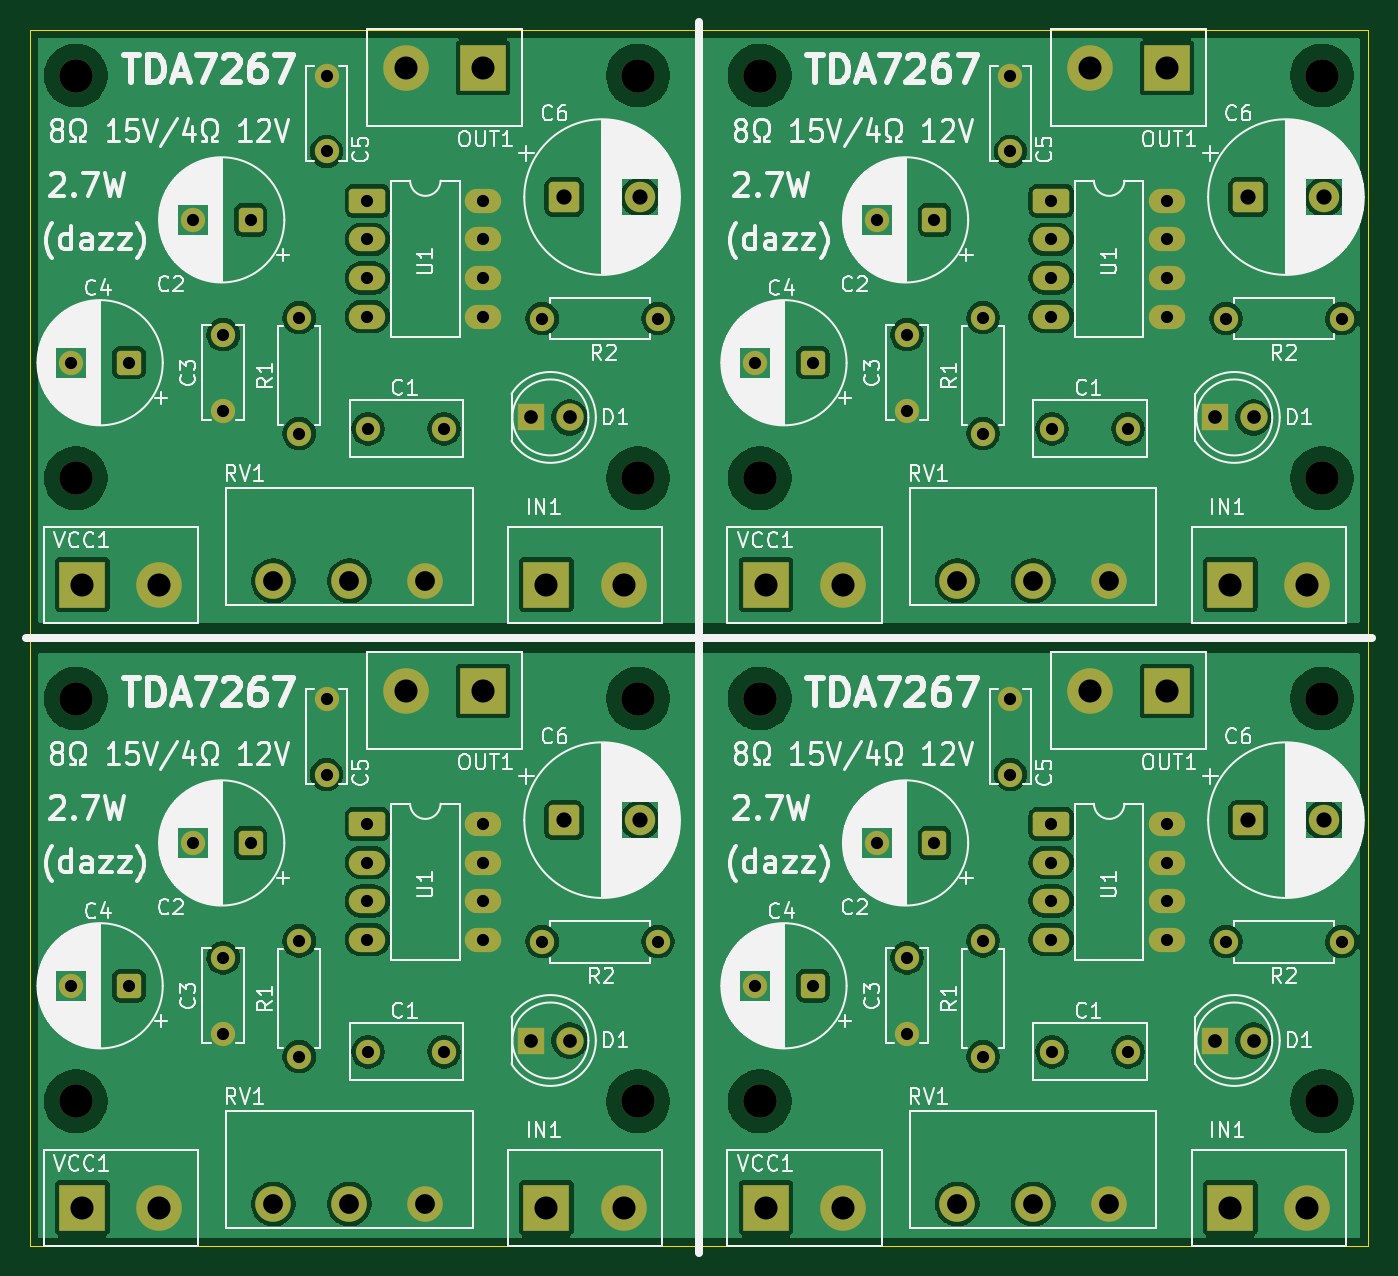
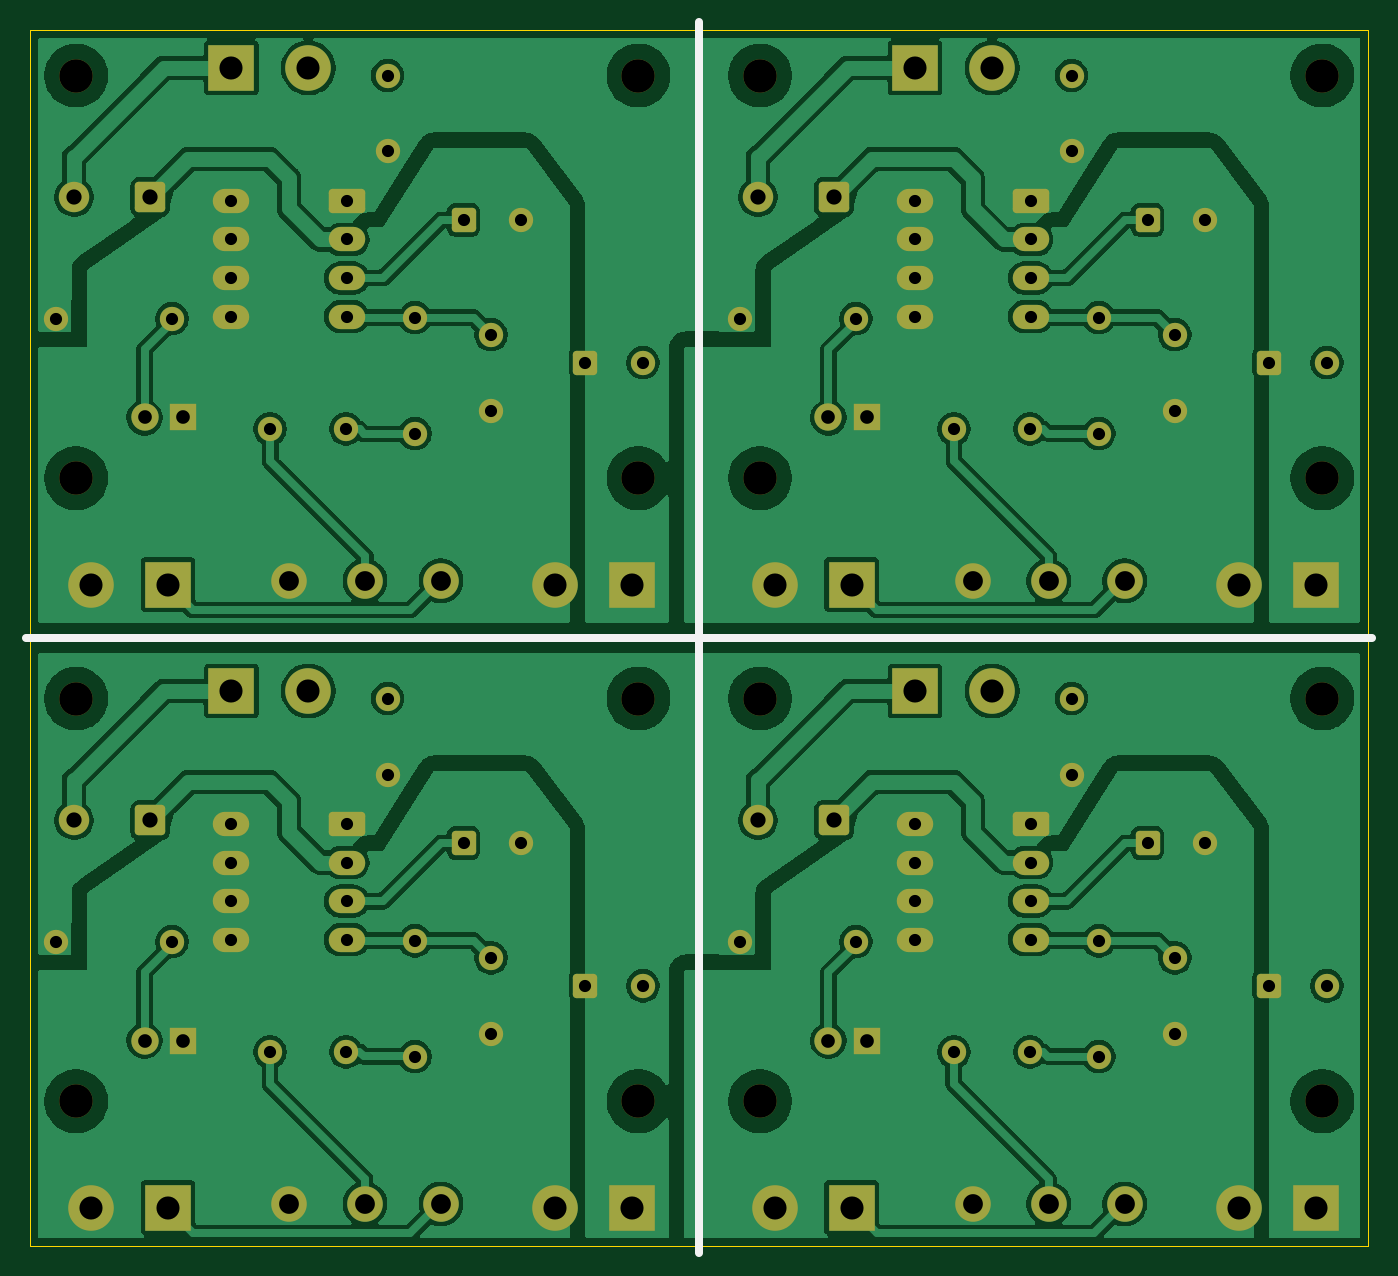
Circuit board: 11 layer files. Board 88.0 x 80.0 mm.
- bottom_copper: TDA7267_2x2_panel-B_Cu.gbr (198877 bytes)
- bottom_mask: TDA7267_2x2_panel-B_Mask.gbr (7204 bytes)
- paste: TDA7267_2x2_panel-B_Paste.gbr (460 bytes)
- bottom_silk: TDA7267_2x2_panel-B_Silkscreen.gbr (585 bytes)
- outline: TDA7267_2x2_panel-Edge_Cuts.gbr (617 bytes)
- top_copper: TDA7267_2x2_panel-F_Cu.gbr (167350 bytes)
- top_mask: TDA7267_2x2_panel-F_Mask.gbr (7204 bytes)
- paste: TDA7267_2x2_panel-F_Paste.gbr (460 bytes)
- top_silk: TDA7267_2x2_panel-F_Silkscreen.gbr (230567 bytes)
- drill: TDA7267_2x2_panel-NPTH.drl (582 bytes)
- drill: TDA7267_2x2_panel-PTH.drl (2776 bytes)

=== bottom_copper: TDA7267_2x2_panel-B_Cu.gbr (198877 bytes, source omitted) ===
=== bottom_mask: TDA7267_2x2_panel-B_Mask.gbr (7204 bytes, source omitted) ===
=== paste: TDA7267_2x2_panel-B_Paste.gbr ===
%TF.GenerationSoftware,KiCad,Pcbnew,9.0.4*%
%TF.CreationDate,2025-09-15T15:44:18+02:00*%
%TF.ProjectId,TDA7267_2x2_panel,54444137-3236-4375-9f32-78325f70616e,rev?*%
%TF.SameCoordinates,Original*%
%TF.FileFunction,Paste,Bot*%
%TF.FilePolarity,Positive*%
%FSLAX46Y46*%
G04 Gerber Fmt 4.6, Leading zero omitted, Abs format (unit mm)*
G04 Created by KiCad (PCBNEW 9.0.4) date 2025-09-15 15:44:18*
%MOMM*%
%LPD*%
G01*
G04 APERTURE LIST*
G04 APERTURE END LIST*
M02*

=== bottom_silk: TDA7267_2x2_panel-B_Silkscreen.gbr ===
%TF.GenerationSoftware,KiCad,Pcbnew,9.0.4*%
%TF.CreationDate,2025-09-15T15:44:18+02:00*%
%TF.ProjectId,TDA7267_2x2_panel,54444137-3236-4375-9f32-78325f70616e,rev?*%
%TF.SameCoordinates,Original*%
%TF.FileFunction,Legend,Bot*%
%TF.FilePolarity,Positive*%
%FSLAX46Y46*%
G04 Gerber Fmt 4.6, Leading zero omitted, Abs format (unit mm)*
G04 Created by KiCad (PCBNEW 9.0.4) date 2025-09-15 15:44:18*
%MOMM*%
%LPD*%
G01*
G04 APERTURE LIST*
%ADD10C,0.500000*%
G04 APERTURE END LIST*
D10*
X144266948Y-46129000D02*
X144266948Y-127129000D01*
X99966948Y-86629000D02*
X188566948Y-86629000D01*
M02*

=== outline: TDA7267_2x2_panel-Edge_Cuts.gbr ===
%TF.GenerationSoftware,KiCad,Pcbnew,9.0.4*%
%TF.CreationDate,2025-09-15T15:44:18+02:00*%
%TF.ProjectId,TDA7267_2x2_panel,54444137-3236-4375-9f32-78325f70616e,rev?*%
%TF.SameCoordinates,Original*%
%TF.FileFunction,Profile,NP*%
%FSLAX46Y46*%
G04 Gerber Fmt 4.6, Leading zero omitted, Abs format (unit mm)*
G04 Created by KiCad (PCBNEW 9.0.4) date 2025-09-15 15:44:18*
%MOMM*%
%LPD*%
G01*
G04 APERTURE LIST*
%TA.AperFunction,Profile*%
%ADD10C,0.050000*%
%TD*%
G04 APERTURE END LIST*
D10*
X100266948Y-46629000D02*
X188266948Y-46629000D01*
X188266948Y-126629000D01*
X100266948Y-126629000D01*
X100266948Y-46629000D01*
M02*

=== top_copper: TDA7267_2x2_panel-F_Cu.gbr (167350 bytes, source omitted) ===
=== top_mask: TDA7267_2x2_panel-F_Mask.gbr (7204 bytes, source omitted) ===
=== paste: TDA7267_2x2_panel-F_Paste.gbr ===
%TF.GenerationSoftware,KiCad,Pcbnew,9.0.4*%
%TF.CreationDate,2025-09-15T15:44:18+02:00*%
%TF.ProjectId,TDA7267_2x2_panel,54444137-3236-4375-9f32-78325f70616e,rev?*%
%TF.SameCoordinates,Original*%
%TF.FileFunction,Paste,Top*%
%TF.FilePolarity,Positive*%
%FSLAX46Y46*%
G04 Gerber Fmt 4.6, Leading zero omitted, Abs format (unit mm)*
G04 Created by KiCad (PCBNEW 9.0.4) date 2025-09-15 15:44:18*
%MOMM*%
%LPD*%
G01*
G04 APERTURE LIST*
G04 APERTURE END LIST*
M02*

=== top_silk: TDA7267_2x2_panel-F_Silkscreen.gbr (230567 bytes, source omitted) ===
=== drill: TDA7267_2x2_panel-NPTH.drl ===
M48
; DRILL file {KiCad 9.0.4} date 2025-09-15T15:44:16+0200
; FORMAT={-:-/ absolute / inch / decimal}
; #@! TF.CreationDate,2025-09-15T15:44:16+02:00
; #@! TF.GenerationSoftware,Kicad,Pcbnew,9.0.4
; #@! TF.FileFunction,NonPlated,1,2,NPTH
FMAT,2
INCH
; #@! TA.AperFunction,NonPlated,NPTH,ComponentDrill
T1C0.0866
%
G90
G05
T1
X4.0654Y-1.9539
X4.0654Y-2.9972
X4.0654Y-3.5681
X4.0654Y-4.6114
X5.5221Y-1.9539
X5.5221Y-2.9972
X5.5221Y-3.5681
X5.5221Y-4.6114
X5.837Y-1.9539
X5.837Y-2.9972
X5.837Y-3.5681
X5.837Y-4.6114
X7.2937Y-1.9539
X7.2937Y-2.9972
X7.2937Y-3.5681
X7.2937Y-4.6114
M30

=== drill: TDA7267_2x2_panel-PTH.drl ===
M48
; DRILL file {KiCad 9.0.4} date 2025-09-15T15:44:16+0200
; FORMAT={-:-/ absolute / inch / decimal}
; #@! TF.CreationDate,2025-09-15T15:44:16+02:00
; #@! TF.GenerationSoftware,Kicad,Pcbnew,9.0.4
; #@! TF.FileFunction,Plated,1,2,PTH
FMAT,2
INCH
; #@! TA.AperFunction,Plated,PTH,ComponentDrill
T1C0.0315
; #@! TA.AperFunction,Plated,PTH,ComponentDrill
T2C0.0354
; #@! TA.AperFunction,Plated,PTH,ComponentDrill
T3C0.0394
; #@! TA.AperFunction,Plated,PTH,ComponentDrill
T4C0.0512
; #@! TA.AperFunction,Plated,PTH,ComponentDrill
T5C0.0598
%
G90
G05
T1
X4.0536Y-2.698
X4.0536Y-4.3122
X4.2032Y-2.698
X4.2032Y-4.3122
X4.3685Y-2.3279
X4.3685Y-3.9421
X4.4473Y-2.6256
X4.4473Y-2.8224
X4.4473Y-4.2397
X4.4473Y-4.4366
X4.5181Y-2.3279
X4.5181Y-3.9421
X4.6441Y-2.5815
X4.6441Y-2.8815
X4.6441Y-4.1956
X4.6441Y-4.4956
X4.715Y-1.9539
X4.715Y-2.1507
X4.715Y-3.5681
X4.715Y-3.7649
X4.8209Y-2.2787
X4.8209Y-2.3787
X4.8209Y-2.4787
X4.8209Y-2.5787
X4.8209Y-3.8929
X4.8209Y-3.9929
X4.8209Y-4.0929
X4.8209Y-4.1929
X4.8228Y-2.8693
X4.8228Y-4.4834
X5.0197Y-2.8693
X5.0197Y-4.4834
X5.1209Y-2.2787
X5.1209Y-2.3787
X5.1209Y-2.4787
X5.1209Y-2.5787
X5.1209Y-3.8929
X5.1209Y-3.9929
X5.1209Y-4.0929
X5.1209Y-4.1929
X5.2737Y-2.5838
X5.2737Y-4.198
X5.5737Y-2.5838
X5.5737Y-4.198
X5.8252Y-2.698
X5.8252Y-4.3122
X5.9748Y-2.698
X5.9748Y-4.3122
X6.1402Y-2.3279
X6.1402Y-3.9421
X6.2189Y-2.6256
X6.2189Y-2.8224
X6.2189Y-4.2397
X6.2189Y-4.4366
X6.2898Y-2.3279
X6.2898Y-3.9421
X6.4158Y-2.5815
X6.4158Y-2.8815
X6.4158Y-4.1956
X6.4158Y-4.4956
X6.4867Y-1.9539
X6.4867Y-2.1507
X6.4867Y-3.5681
X6.4867Y-3.7649
X6.5926Y-2.2787
X6.5926Y-2.3787
X6.5926Y-2.4787
X6.5926Y-2.5787
X6.5926Y-3.8929
X6.5926Y-3.9929
X6.5926Y-4.0929
X6.5926Y-4.1929
X6.5945Y-2.8693
X6.5945Y-4.4834
X6.7913Y-2.8693
X6.7913Y-4.4834
X6.8926Y-2.2787
X6.8926Y-2.3787
X6.8926Y-2.4787
X6.8926Y-2.5787
X6.8926Y-3.8929
X6.8926Y-3.9929
X6.8926Y-4.0929
X6.8926Y-4.1929
X7.0453Y-2.5838
X7.0453Y-4.198
X7.3453Y-2.5838
X7.3453Y-4.198
T2
X5.2449Y-2.8397
X5.2449Y-4.4539
X5.3449Y-2.8397
X5.3449Y-4.4539
X7.0166Y-2.8397
X7.0166Y-4.4539
X7.1166Y-2.8397
X7.1166Y-4.4539
T3
X5.3304Y-2.2689
X5.3304Y-3.883
X5.5273Y-2.2689
X5.5273Y-3.883
X7.1021Y-2.2689
X7.1021Y-3.883
X7.2989Y-2.2689
X7.2989Y-3.883
T4
X4.5772Y-3.263
X4.5772Y-4.8771
X4.7741Y-3.263
X4.7741Y-4.8771
X4.9709Y-3.263
X4.9709Y-4.8771
X6.3489Y-3.263
X6.3489Y-4.8771
X6.5457Y-3.263
X6.5457Y-4.8771
X6.7426Y-3.263
X6.7426Y-4.8771
T5
X4.0819Y-3.2728
X4.0819Y-4.887
X4.2819Y-3.2728
X4.2819Y-4.887
X4.9205Y-1.9342
X4.9205Y-3.5484
X5.1205Y-1.9342
X5.1205Y-3.5484
X5.2843Y-3.2728
X5.2843Y-4.887
X5.4843Y-3.2728
X5.4843Y-4.887
X5.8536Y-3.2728
X5.8536Y-4.887
X6.0536Y-3.2728
X6.0536Y-4.887
X6.6922Y-1.9342
X6.6922Y-3.5484
X6.8922Y-1.9342
X6.8922Y-3.5484
X7.0559Y-3.2728
X7.0559Y-4.887
X7.2559Y-3.2728
X7.2559Y-4.887
M30
